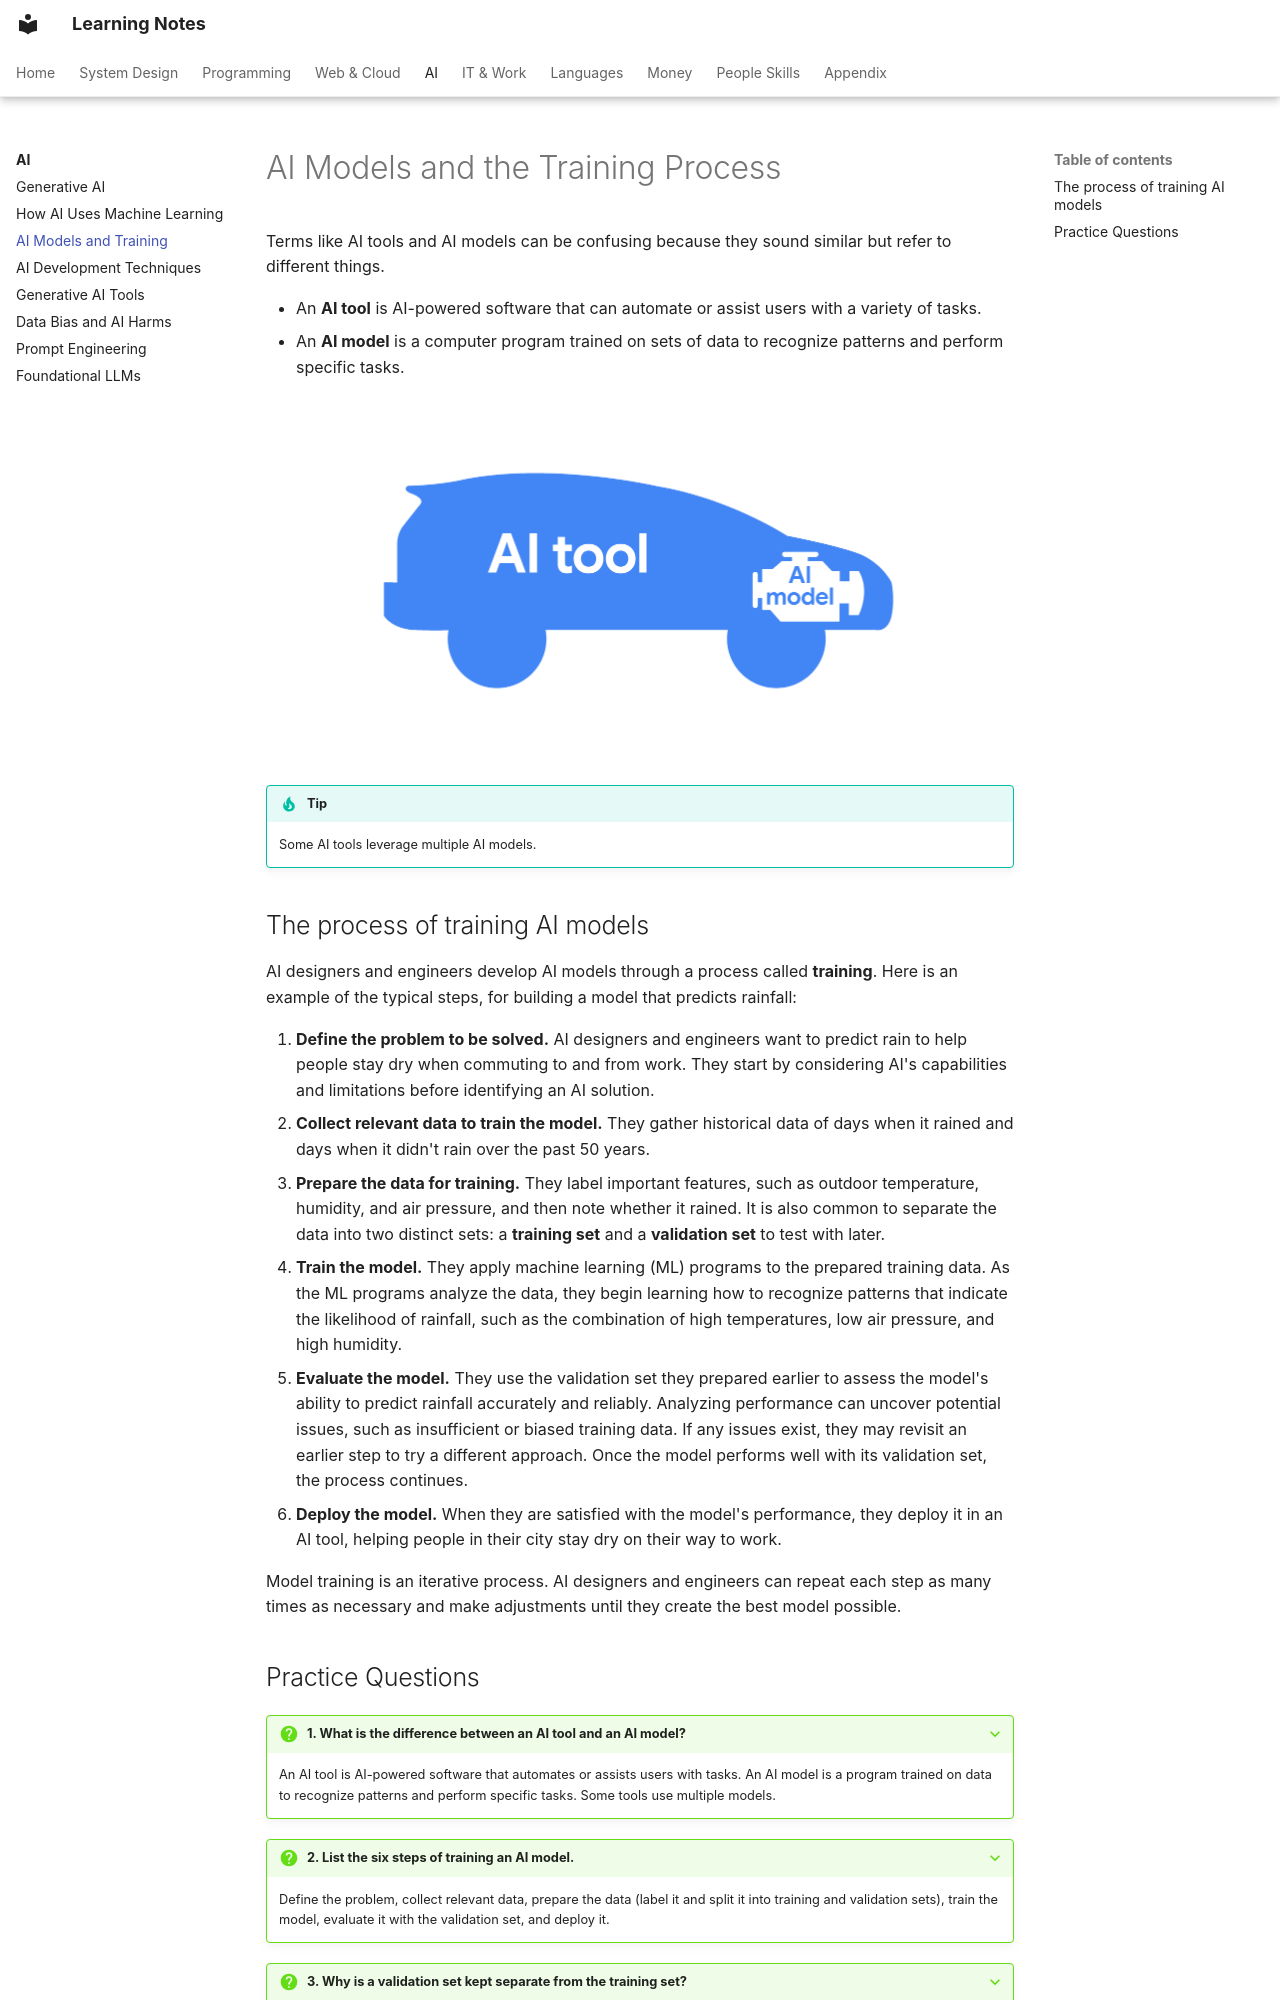

repository: pratham-garg-456/learning-notes · page: coding/ai/ai-models-and-training/index.html · generator: mkdocs

---
title: AI Models and the Training Process
---

# AI Models and the Training Process

Terms like AI tools and AI models can be confusing because they sound similar but refer to different things.

- An **AI tool** is AI-powered software that can automate or assist users with a variety of tasks.
- An **AI model** is a computer program trained on sets of data to recognize patterns and perform specific tasks.

![ai models and training](../../assets/notion/ai-models-and-training/image-123.png)


!!! tip
    Some AI tools leverage multiple AI models.

## The process of training AI models

AI designers and engineers develop AI models through a process called **training**. Here is an example of the typical steps, for building a model that predicts rainfall:

1. **Define the problem to be solved.** AI designers and engineers want to predict rain to help people stay dry when commuting to and from work. They start by considering AI's capabilities and limitations before identifying an AI solution.
2. **Collect relevant data to train the model.** They gather historical data of days when it rained and days when it didn't rain over the past 50 years.
3. **Prepare the data for training.** They label important features, such as outdoor temperature, humidity, and air pressure, and then note whether it rained. It is also common to separate the data into two distinct sets: a **training set** and a **validation set** to test with later.
4. **Train the model.** They apply machine learning (ML) programs to the prepared training data. As the ML programs analyze the data, they begin learning how to recognize patterns that indicate the likelihood of rainfall, such as the combination of high temperatures, low air pressure, and high humidity.
5. **Evaluate the model.** They use the validation set they prepared earlier to assess the model's ability to predict rainfall accurately and reliably. Analyzing performance can uncover potential issues, such as insufficient or biased training data. If any issues exist, they may revisit an earlier step to try a different approach. Once the model performs well with its validation set, the process continues.
6. **Deploy the model.** When they are satisfied with the model's performance, they deploy it in an AI tool, helping people in their city stay dry on their way to work.

Model training is an iterative process. AI designers and engineers can repeat each step as many times as necessary and make adjustments until they create the best model possible.
